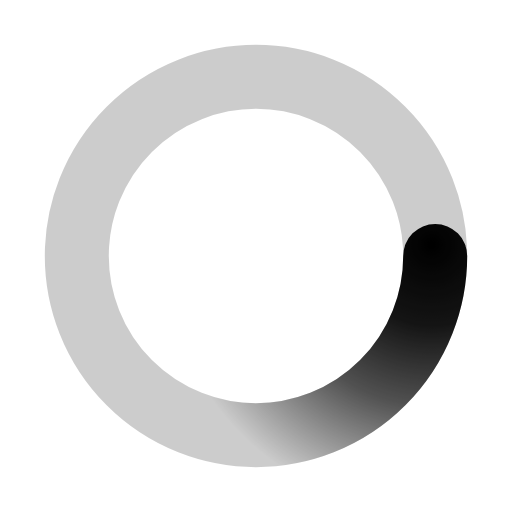
t = 0.00 s
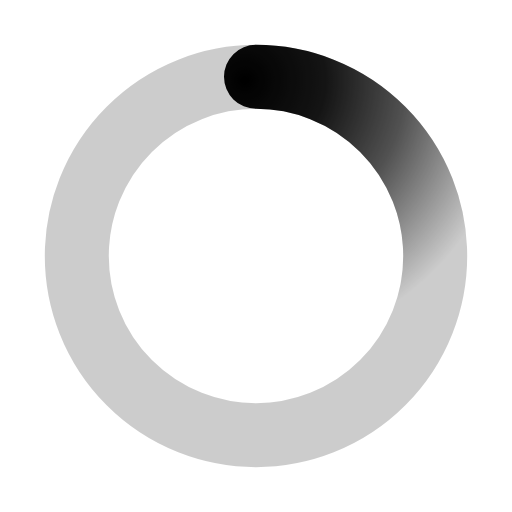
t = 0.63 s
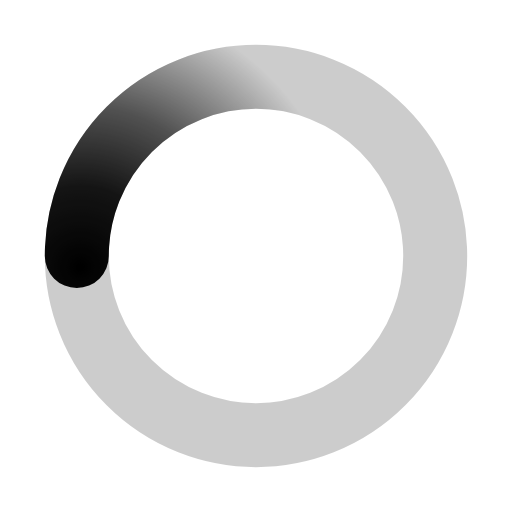
t = 1.25 s
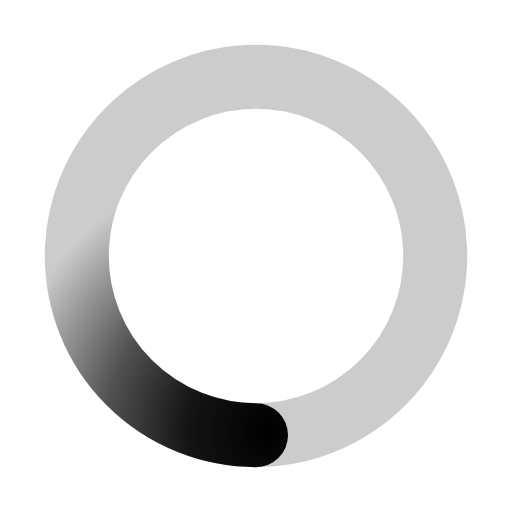
t = 1.88 s

The animated SVG that drew these frames (rendered in a browser with its animation timeline set to each time). Animation: 1 SMIL element (animateTransform=1); one cycle of 2.50 s, repeats indefinitely.

﻿<svg xmlns='http://www.w3.org/2000/svg' viewBox='0 0 200 200'><radialGradient id='a6' cx='.66' fx='.66' cy='.3125' fy='.3125' gradientTransform='scale(1.5)'><stop offset='0' stop-color='#000000'></stop><stop offset='.3' stop-color='#000000' stop-opacity='.9'></stop><stop offset='.6' stop-color='#000000' stop-opacity='.6'></stop><stop offset='.8' stop-color='#000000' stop-opacity='.3'></stop><stop offset='1' stop-color='#000000' stop-opacity='0'></stop></radialGradient><circle transform-origin='center' fill='none' stroke='url(#a6)' stroke-width='25' stroke-linecap='round' stroke-dasharray='200 1000' stroke-dashoffset='0' cx='100' cy='100' r='70'><animateTransform type='rotate' attributeName='transform' calcMode='spline' dur='2.5' values='360;0' keyTimes='0;1' keySplines='0 0 1 1' repeatCount='indefinite'></animateTransform></circle><circle transform-origin='center' fill='none' opacity='.2' stroke='#000000' stroke-width='25' stroke-linecap='round' cx='100' cy='100' r='70'></circle></svg>